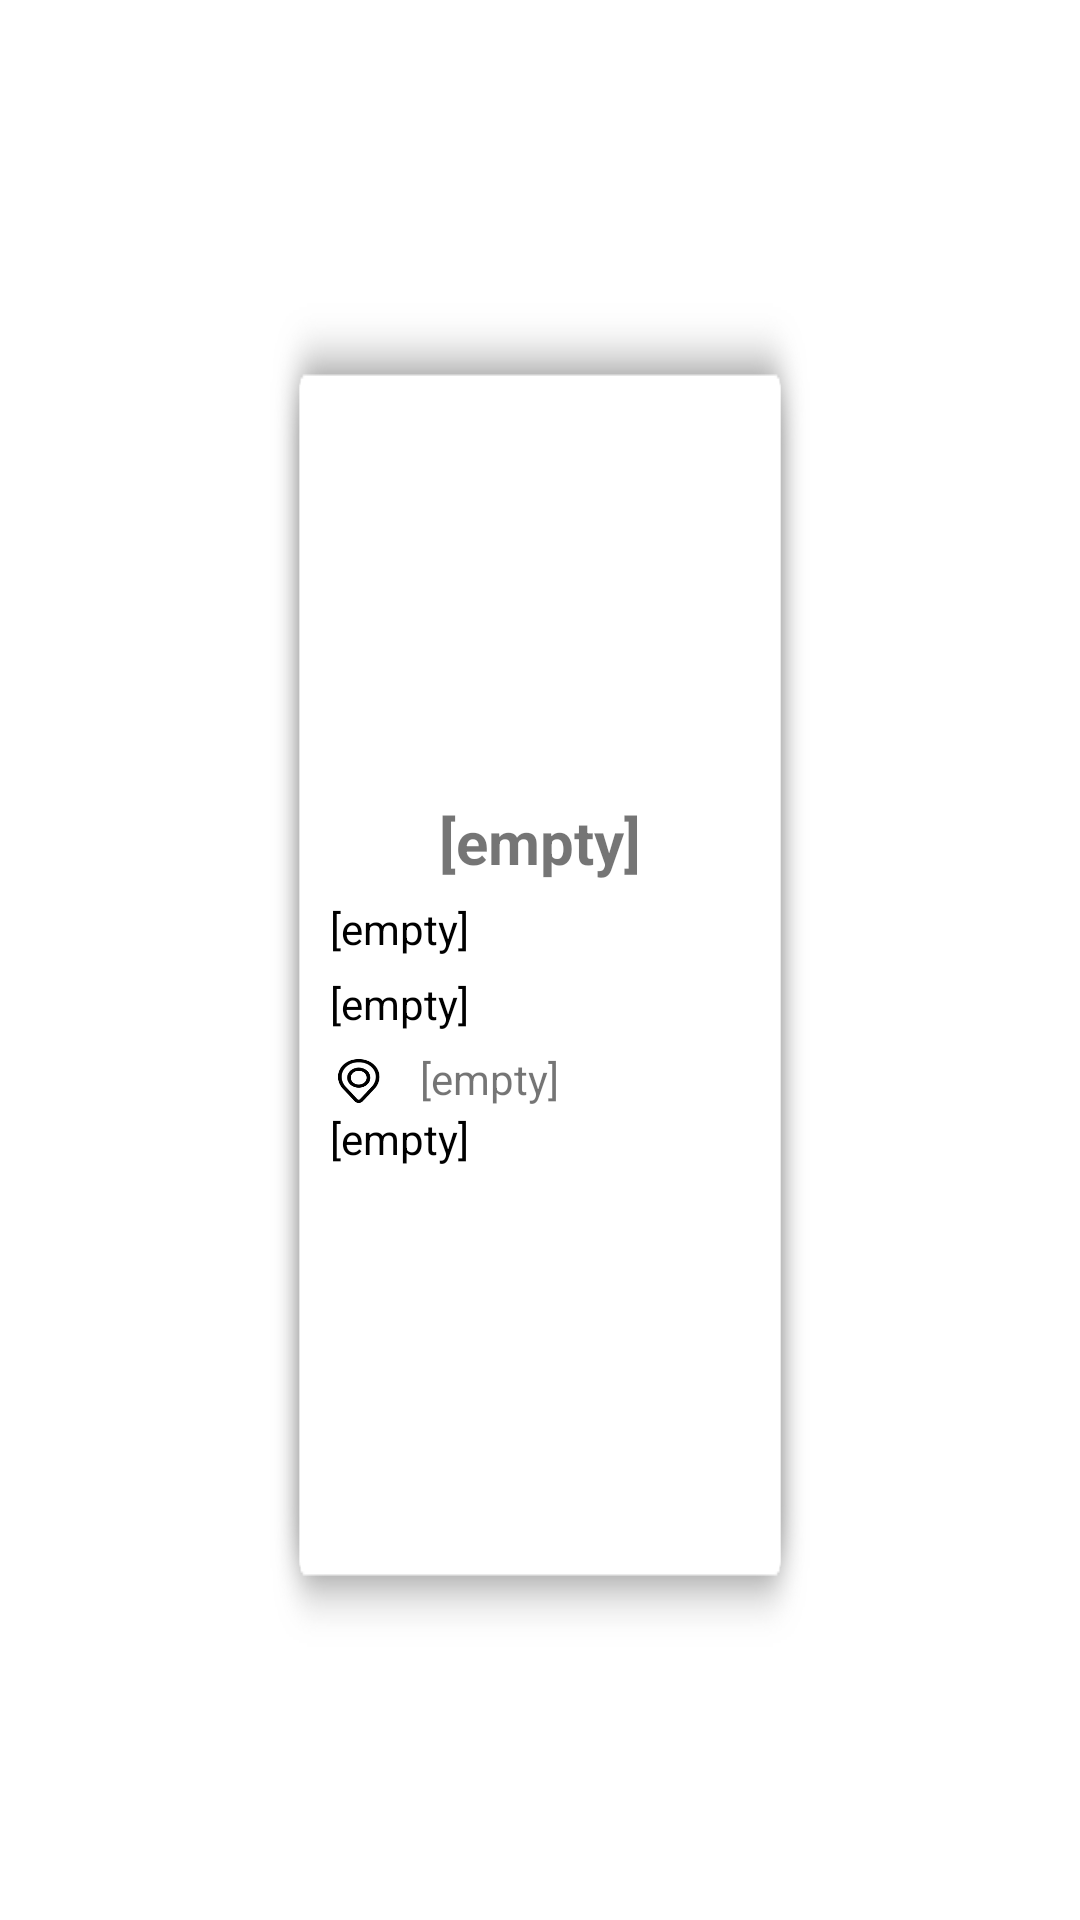

Layout XML and referenced resources for this Android screen:
<!-- AndroidManifest.xml: application theme Theme.StartAGB -->
<!-- res/layout/grid_item.xml -->
<?xml version="1.0" encoding="utf-8"?>
<LinearLayout xmlns:android="http://schemas.android.com/apk/res/android"
    xmlns:app="http://schemas.android.com/apk/res-auto"
    android:layout_width="match_parent"
    android:layout_height="match_parent">

    <LinearLayout
        android:layout_width="match_parent"
        android:layout_height="match_parent"
        android:orientation="vertical"
        android:gravity="center"
        android:paddingTop="10dp"
        >

        <LinearLayout
            android:id="@+id/cardBackround"
            android:layout_width="180dp"
            android:layout_height="wrap_content"
            android:background="@drawable/shadow_235037"
            android:gravity="center_horizontal"
            android:orientation="vertical"
            android:padding="10dp"
            android:paddingTop="20dp">

            <ImageView
                android:id="@+id/ComGrid_image"
                android:layout_width="match_parent"
                android:layout_height="150dp"
                android:layout_gravity="center"
                android:scaleType="centerCrop" />

            <TextView
                android:id="@+id/comm_name"
                android:layout_width="wrap_content"
                android:layout_height="wrap_content"
                android:layout_marginTop="6dp"
                android:paddingLeft="10dp"
                android:paddingRight="10dp"
                android:text="[empty]"
                android:textSize="20sp"
                android:textStyle="bold" />

            <TextView
                android:id="@+id/comm_price"
                android:layout_width="wrap_content"
                android:layout_height="wrap_content"
                android:layout_gravity="left"
                android:paddingLeft="10dp"
                android:paddingRight="10dp"
                android:layout_marginTop="6dp"
                android:text="[empty]"
                android:textColor="@color/black"/>

            <TextView
                android:id="@+id/comm_lastUpdate"
                android:layout_width="wrap_content"
                android:layout_height="wrap_content"
                android:layout_gravity="left"
                android:paddingLeft="10dp"
                android:paddingRight="10dp"
                android:layout_marginTop="6dp"
                android:text="[empty]"
                android:textColor="@color/black"
                />

            <TextView
                android:visibility="gone"
                android:id="@+id/comm_sd"
                android:layout_width="wrap_content"
                android:layout_height="wrap_content"
                android:layout_gravity="left"
                android:paddingLeft="10dp"
                android:paddingRight="10dp"
                android:layout_marginTop="6dp"
                android:text="[empty]"
                android:textColor="@color/black"/>

            <LinearLayout
                android:layout_width="wrap_content"
                android:layout_height="wrap_content"
                android:layout_gravity="left"
                android:paddingLeft="10dp"
                android:paddingRight="10dp"
                android:layout_marginTop="6dp"
                android:gravity="center">

                <ImageView
                    android:layout_width="20dp"
                    android:layout_height="20dp"
                    app:srcCompat="@drawable/loc" />

                <TextView
                    android:id="@+id/comm_location"
                    android:layout_width="wrap_content"
                    android:layout_height="wrap_content"
                    android:layout_gravity="left"
                    android:layout_marginLeft="10dp"
                    android:text="[empty]" />


            </LinearLayout>
            <TextView
                android:id="@+id/addedBy"
                android:layout_width="wrap_content"
                android:layout_height="wrap_content"
                android:layout_gravity="left"
                android:layout_marginLeft="10dp"
                android:text="[empty]"
                android:textColor="@color/black"/>


        </LinearLayout>





    </LinearLayout>



</LinearLayout>
<!-- resources referenced by this layout -->
<resources>
  <!-- drawable loc: png bitmap (drawable, 2212 bytes) -->
  <style name="Theme.StartAGB" parent="Theme.MaterialComponents.DayNight.NoActionBar">
          
          <item name="colorPrimary">@color/purple_500</item>
          <item name="colorPrimaryVariant">@color/purple_700</item>
          <item name="colorOnPrimary">@color/white</item>
          
          <item name="colorSecondary">@color/teal_200</item>
          <item name="colorSecondaryVariant">@color/teal_700</item>
          <item name="colorOnSecondary">@color/black</item>
          
          <item name="android:statusBarColor">?attr/colorPrimaryVariant</item>
          
      </style>
  <!-- not gathered from this repository: default colours our renderer supplied (Android Studio template values) -->
  <color name="purple_500">#FF6200EE</color>
  <color name="purple_700">#FF3700B3</color>
  <color name="teal_200">#FF03DAC5</color>
  <color name="teal_700">#FF018786</color>
  <color name="black">#FF000000</color>
  <color name="white">#FFFFFFFF</color>
</resources>
